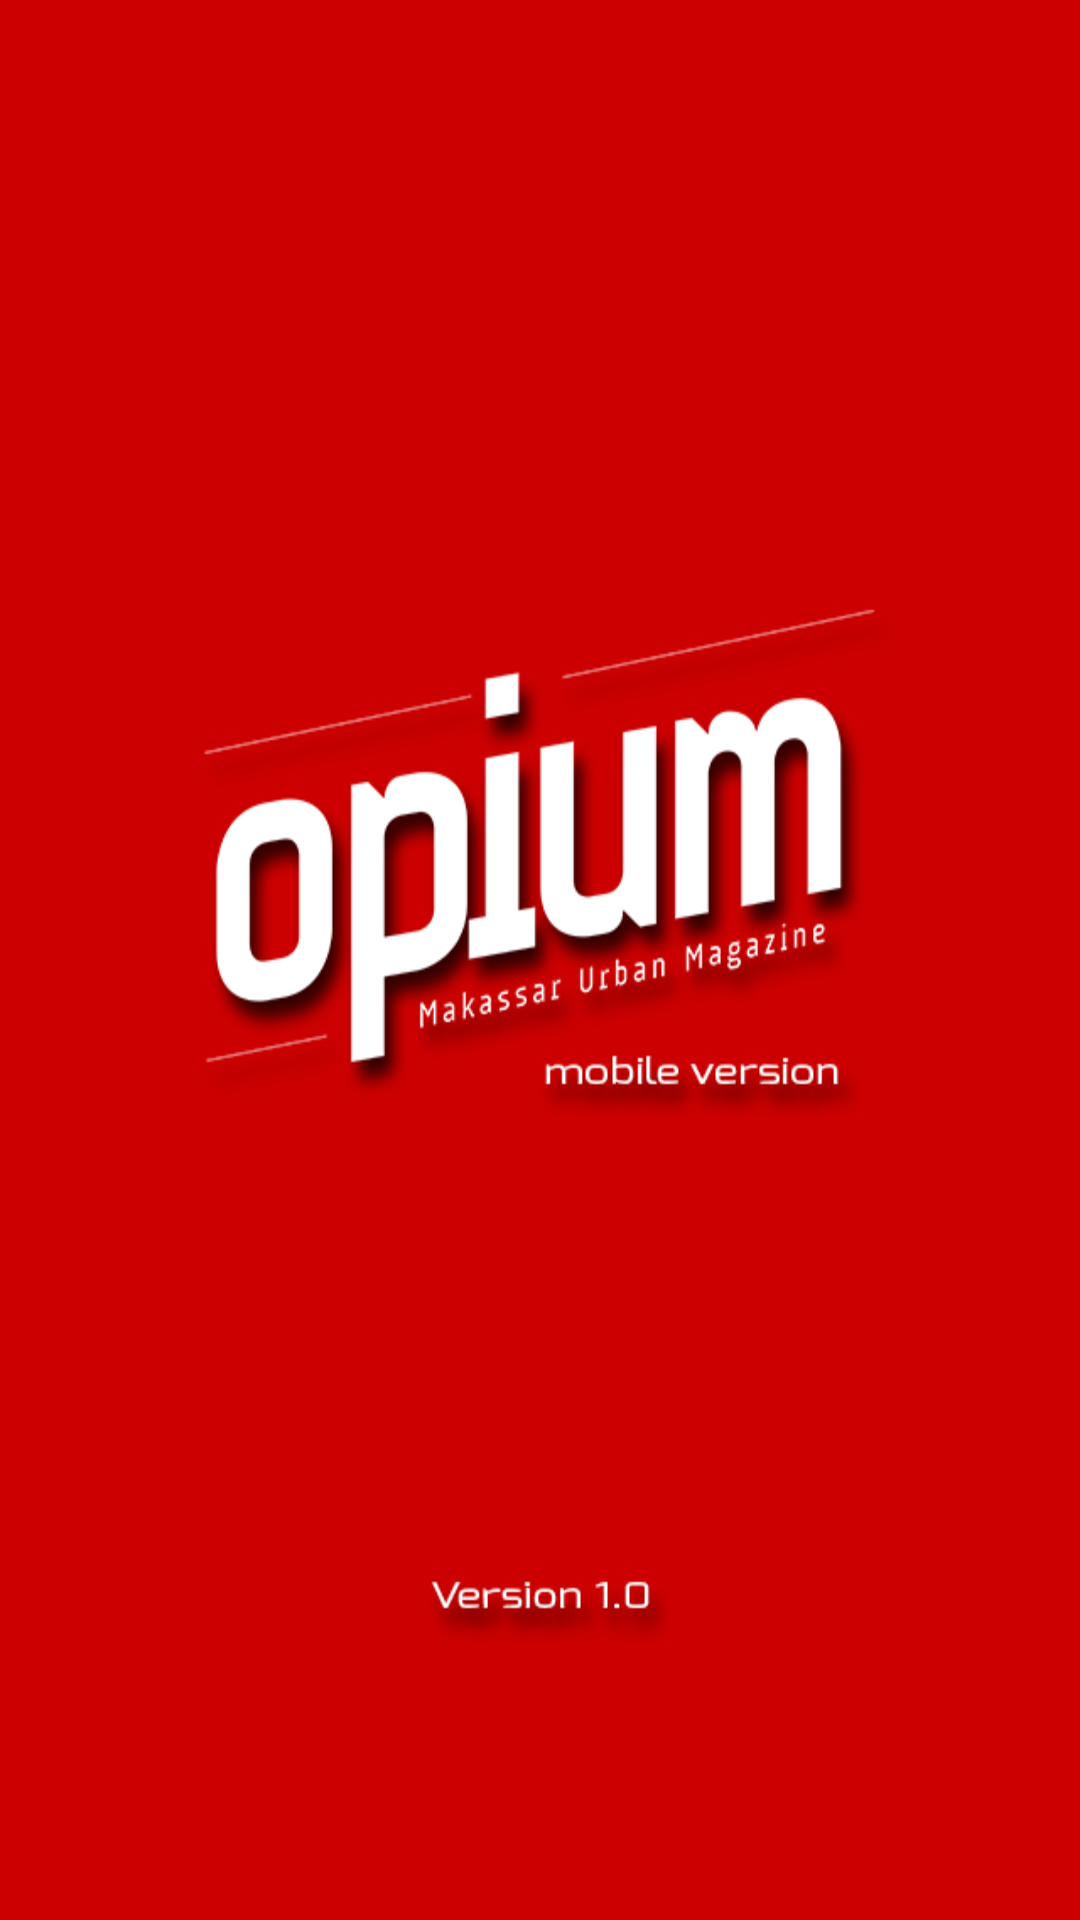

This screen was rendered from an Android layout file. Write that file and the resources it references.
<!-- AndroidManifest.xml: application theme AppTheme -->
<!-- res/layout/splash_screen.xml -->
<?xml version="1.0" encoding="utf-8"?>
<LinearLayout xmlns:android="http://schemas.android.com/apk/res/android"
          android:orientation="vertical" android:layout_width="fill_parent"
          android:layout_height="fill_parent">

          <ImageView
		       android:src="@drawable/splash_screen"
		       android:layout_width="fill_parent"
		       android:layout_height="fill_parent"
		       android:scaleType="fitXY"/>

  </LinearLayout>
<!-- resources referenced by this layout -->
<resources>
  <!-- drawable splash_screen: png bitmap (drawable, 55111 bytes) -->
  <style name="AppTheme" parent="AppBaseTheme">
          
      </style>
  <style name="AppBaseTheme" parent="Theme.AppCompat">
          
          <item name="android:icon">@android:color/transparent</item>
      </style>
</resources>
